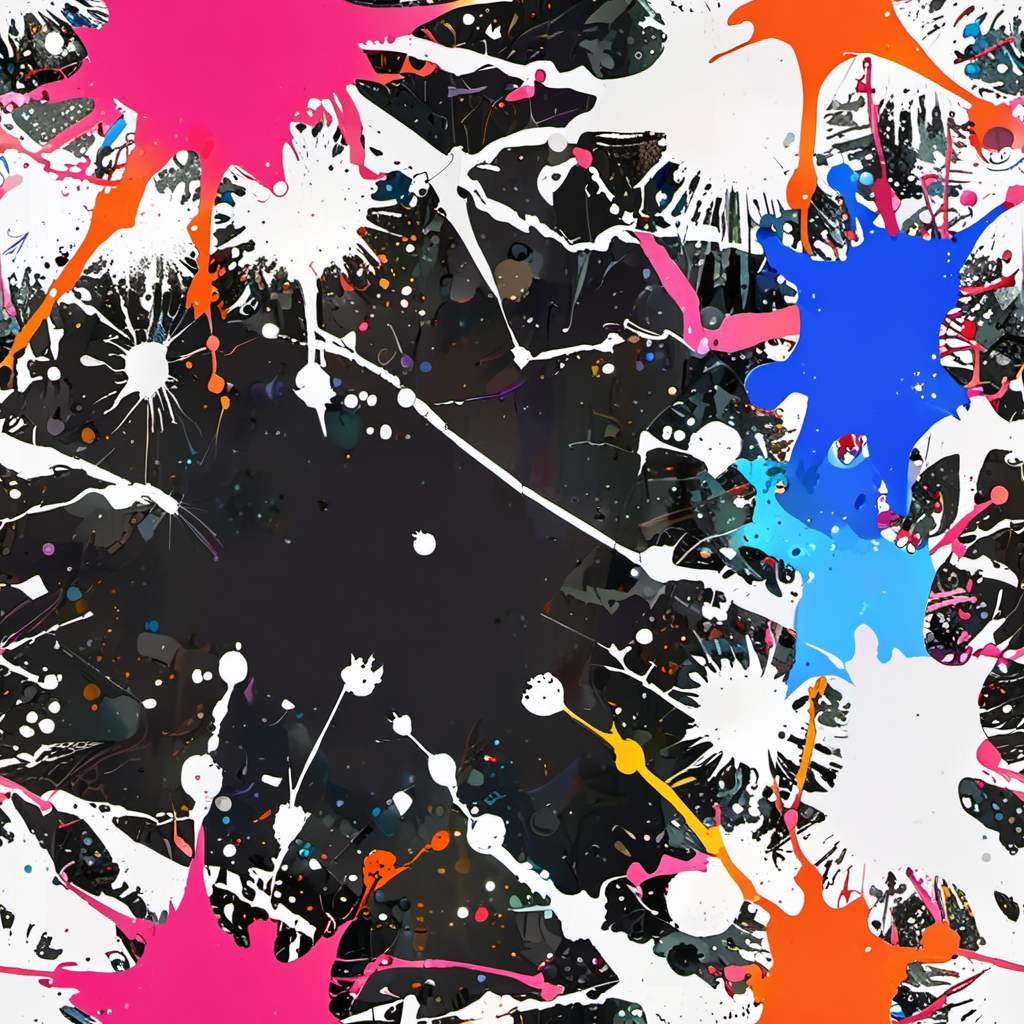
Generation parameters embedded in this image by AUTOMATIC1111 Stable Diffusion web UI or a fork of it (Forge, ...) (PNG 'parameters' text chunk):
texture raw pbr albedo texture
!colour paint splash! feature.splatter
  top down close-up top down close-up
Negative prompt: visible shadows, strong lights and shadows, sharp shadows, strong lights, blurry, photo-description, brand, right, name, logo, imprint, copyright, watermark, text, white text, signature, downloaded, company-branding, ugly, deformed, noisy, blurry
Steps: 12, Sampler: Euler A SGMUniform, CFG scale: 1.5, Seed: 1154195933, Size: 1024x1024, Model hash: 384fad53eb, Model: cinematix-lcm-L4, Tiling: True, Version: f0.0.17v1.8.0rc-latest-276-g29be1da7